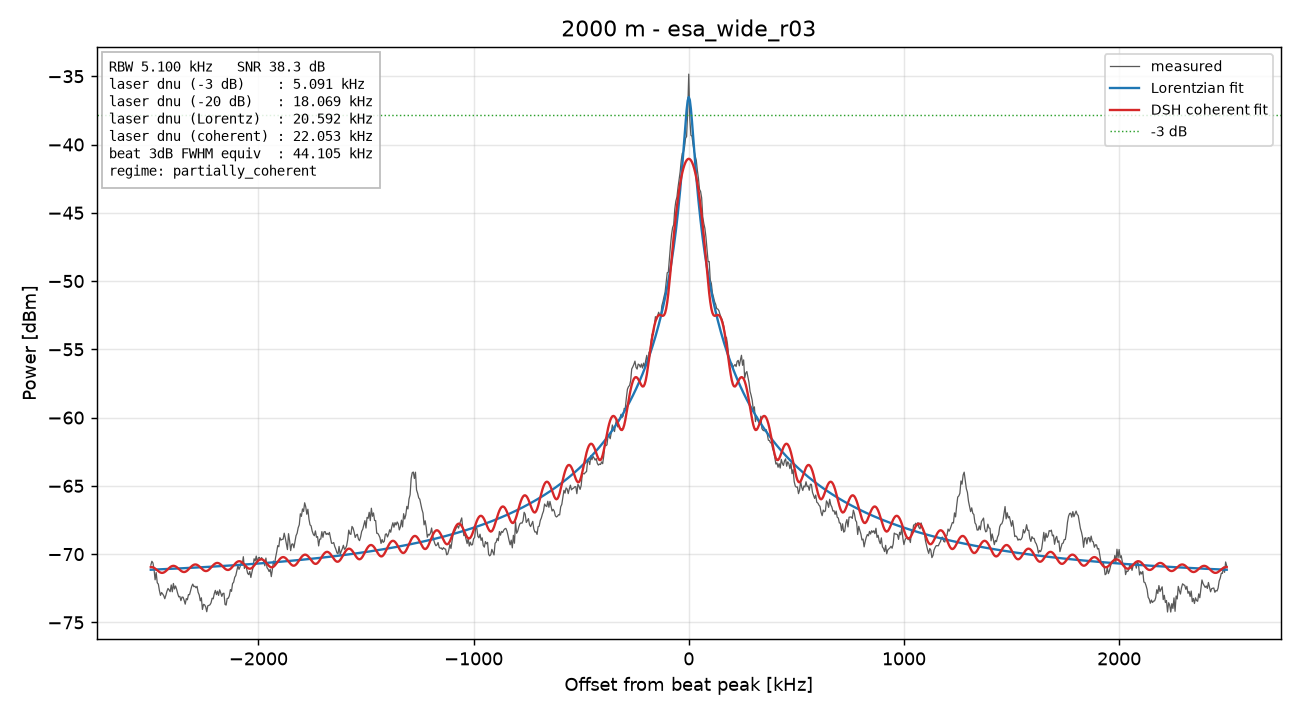

Values plotted in this chart, from the file beside it:
freq_Hz, power_dBm
77500000, -70.81
77505000, -70.52
77510000, -70.65
77515000, -71.11
77520000, -71.88
77525000, -71.34
77530000, -72.1
77535000, -72.19
77540000, -72.67
77545000, -73.02
77550000, -72.81
77555000, -72.92
77560000, -73.04
77565000, -73.27
77570000, -73.02
77575000, -72.72
77580000, -72.52
77585000, -72.62
77590000, -72.75
77595000, -72.26
77600000, -72.76
77605000, -72.15
77610000, -72.55
77615000, -72.34
77620000, -72.57
77625000, -72.88
77630000, -73.13
77635000, -73.09
77640000, -73.41
77645000, -73.15
77650000, -73.15
77655000, -73.38
77660000, -73.67
77665000, -73.26
77670000, -73.35
77675000, -72.97
77680000, -72.97
77685000, -72.67
77690000, -72.37
77695000, -72.2
77700000, -72.38
77705000, -72.35
77710000, -72.46
77715000, -72.36
77720000, -72.8
77725000, -72.99
77730000, -73.42
77735000, -73.2
77740000, -74.05
77745000, -73.68
77750000, -73.71
77755000, -73.86
77760000, -74.22
77765000, -73.78
77770000, -73.76
77775000, -73.71
77780000, -73.56
77785000, -73.23
77790000, -73.28
77795000, -72.9
... 941 more rows
